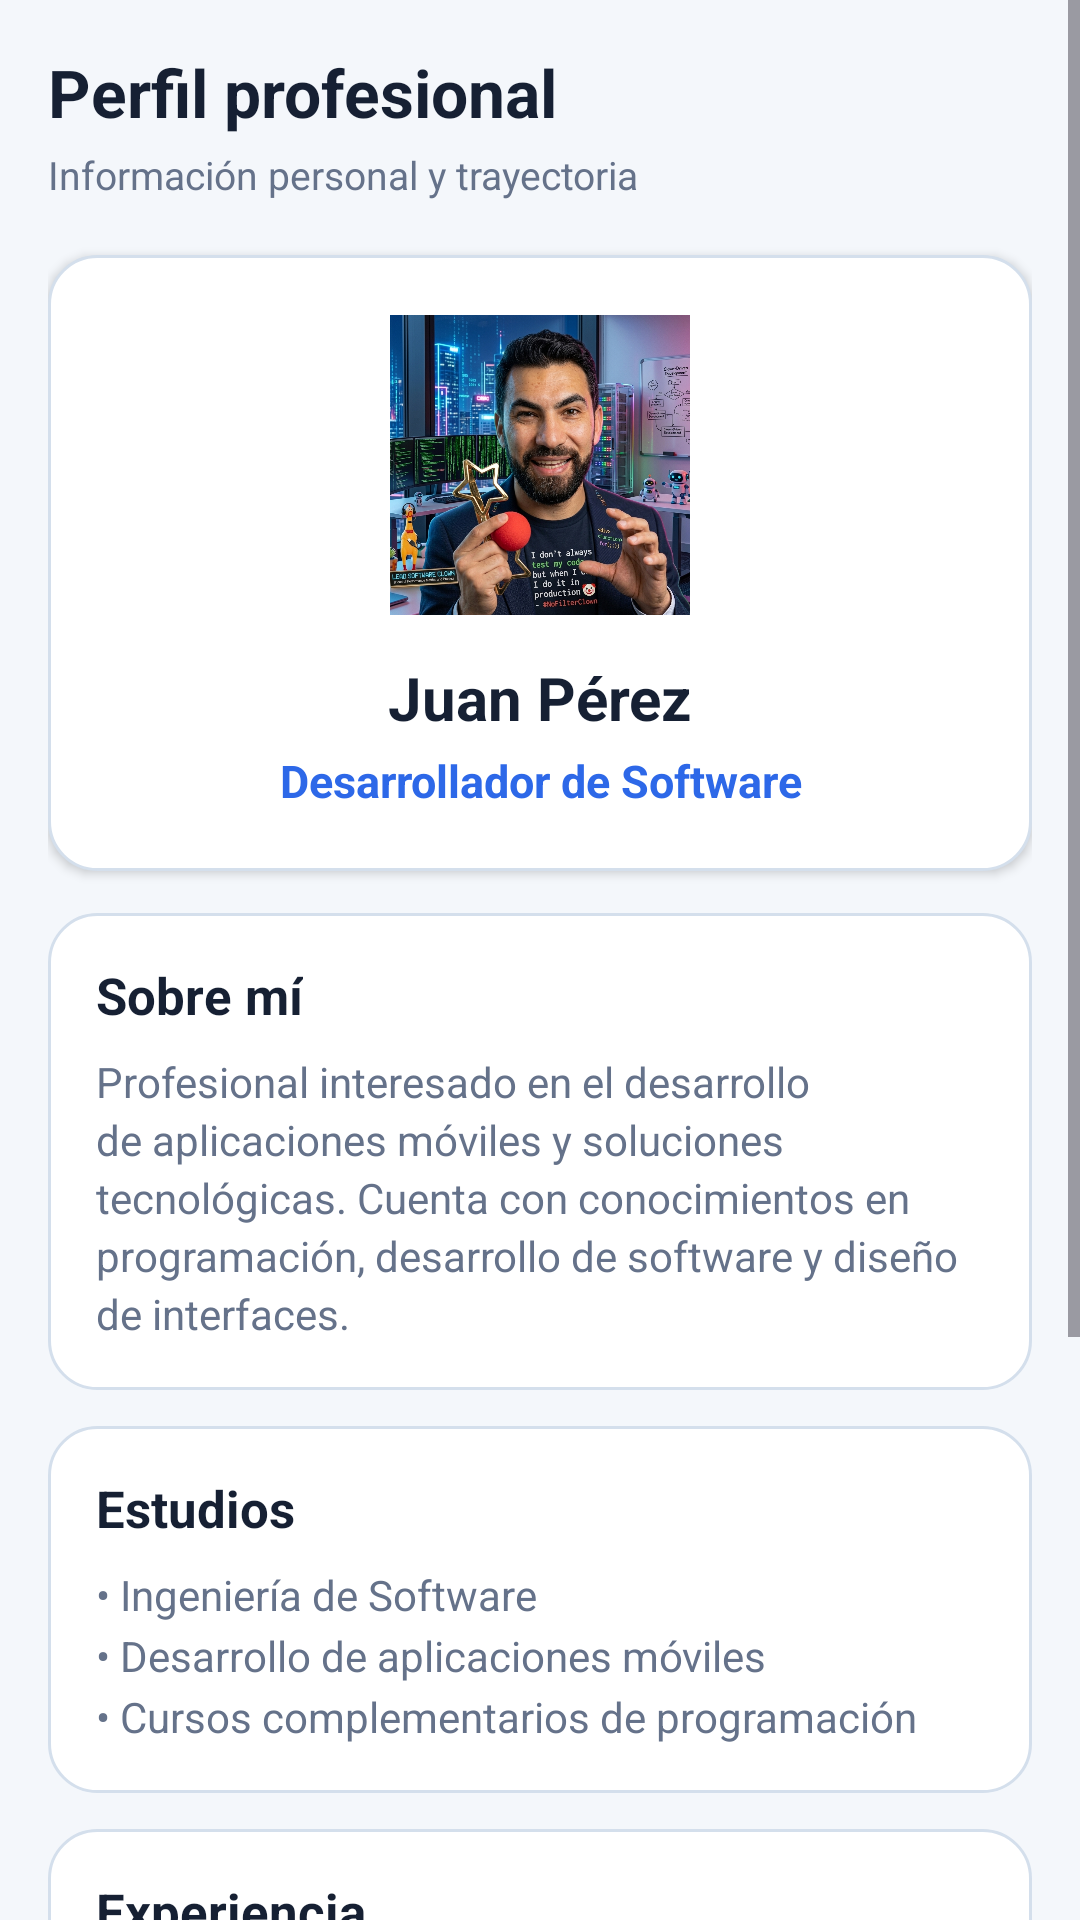

Write the Android layout XML for this screen, with the resource values it uses.
<!-- AndroidManifest.xml: application theme Theme.TechPortfolio -->
<!-- res/layout/fragment_perfil.xml -->
<?xml version="1.0" encoding="utf-8"?>
<ScrollView
    xmlns:android="http://schemas.android.com/apk/res/android"
    android:layout_width="match_parent"
    android:layout_height="match_parent"
    android:background="@color/tp_background"
    android:fillViewport="true">

    <LinearLayout
        android:layout_width="match_parent"
        android:layout_height="wrap_content"
        android:orientation="vertical"
        android:padding="16dp">

        <TextView
            android:layout_width="match_parent"
            android:layout_height="wrap_content"
            android:text="Perfil profesional"
            android:textColor="@color/tp_text_primary"
            android:textSize="22sp"
            android:textStyle="bold" />

        <TextView
            android:layout_width="match_parent"
            android:layout_height="wrap_content"
            android:layout_marginTop="4dp"
            android:text="Información personal y trayectoria"
            android:textColor="@color/tp_text_secondary"
            android:textSize="13sp" />

        
        <LinearLayout
            android:layout_width="match_parent"
            android:layout_height="wrap_content"
            android:layout_marginTop="18dp"
            android:background="@drawable/bg_card"
            android:elevation="2dp"
            android:gravity="center"
            android:orientation="vertical"
            android:padding="20dp">

            <ImageView
                android:id="@+id/imgPerfil"
                android:layout_width="100dp"
                android:layout_height="100dp"
                android:contentDescription="Foto de perfil"
                android:scaleType="centerCrop"
                 android:src="@drawable/perfil"
                 android:clickable="true"
                 android:focusable="true" />

            <TextView
                android:id="@+id/tvNombre"
                android:layout_width="match_parent"
                android:layout_height="wrap_content"
                android:layout_marginTop="14dp"
                android:gravity="center"
                android:text="Juan Pérez"
                android:textColor="@color/tp_text_primary"
                android:textSize="20sp"
                android:textStyle="bold" />

            <TextView
                android:id="@+id/tvProfesion"
                android:layout_width="match_parent"
                android:layout_height="wrap_content"
                android:layout_marginTop="4dp"
                android:gravity="center"
                android:text="Desarrollador de Software"
                android:textColor="@color/tp_blue"
                android:textSize="15sp"
                android:textStyle="bold" />

        </LinearLayout>

        
        <LinearLayout
            android:layout_width="match_parent"
            android:layout_height="wrap_content"
            android:layout_marginTop="14dp"
            android:background="@drawable/bg_card"
            android:orientation="vertical"
            android:padding="16dp">

            <TextView
                android:layout_width="wrap_content"
                android:layout_height="wrap_content"
                android:text="Sobre mí"
                android:textColor="@color/tp_text_primary"
                android:textSize="17sp"
                android:textStyle="bold" />

            <TextView
                android:id="@+id/tvDescripcion"
                android:layout_width="match_parent"
                android:layout_height="wrap_content"
                android:layout_marginTop="8dp"
                android:lineSpacingExtra="3dp"
                android:text="Profesional interesado en el desarrollo de aplicaciones móviles y soluciones tecnológicas. Cuenta con conocimientos en programación, desarrollo de software y diseño de interfaces."
                android:textColor="@color/tp_text_secondary"
                android:textSize="14sp" />

        </LinearLayout>

        
        <LinearLayout
            android:layout_width="match_parent"
            android:layout_height="wrap_content"
            android:layout_marginTop="12dp"
            android:background="@drawable/bg_card"
            android:orientation="vertical"
            android:padding="16dp">

            <TextView
                android:layout_width="wrap_content"
                android:layout_height="wrap_content"
                android:text="Estudios"
                android:textColor="@color/tp_text_primary"
                android:textSize="17sp"
                android:textStyle="bold" />

            <TextView
                android:id="@+id/tvEstudios"
                android:layout_width="match_parent"
                android:layout_height="wrap_content"
                android:layout_marginTop="8dp"
                android:lineSpacingExtra="4dp"
                android:text="• Ingeniería de Software&#10;• Desarrollo de aplicaciones móviles&#10;• Cursos complementarios de programación"
                android:textColor="@color/tp_text_secondary"
                android:textSize="14sp" />

        </LinearLayout>

        
        <LinearLayout
            android:layout_width="match_parent"
            android:layout_height="wrap_content"
            android:layout_marginTop="12dp"
            android:background="@drawable/bg_card"
            android:orientation="vertical"
            android:padding="16dp">

            <TextView
                android:layout_width="wrap_content"
                android:layout_height="wrap_content"
                android:text="Experiencia"
                android:textColor="@color/tp_text_primary"
                android:textSize="17sp"
                android:textStyle="bold" />

            <TextView
                android:id="@+id/tvExperiencia"
                android:layout_width="match_parent"
                android:layout_height="wrap_content"
                android:layout_marginTop="8dp"
                android:lineSpacingExtra="3dp"
                android:text="Experiencia en desarrollo de aplicaciones, diseño de interfaces, implementación de sistemas y proyectos académicos relacionados con tecnologías de software."
                android:textColor="@color/tp_text_secondary"
                android:textSize="14sp" />

        </LinearLayout>

        
        <LinearLayout
            android:layout_width="match_parent"
            android:layout_height="wrap_content"
            android:layout_marginTop="12dp"
            android:layout_marginBottom="20dp"
            android:background="@drawable/bg_card"
            android:orientation="vertical"
            android:padding="16dp">

            <TextView
                android:layout_width="wrap_content"
                android:layout_height="wrap_content"
                android:text="Habilidades"
                android:textColor="@color/tp_text_primary"
                android:textSize="17sp"
                android:textStyle="bold" />

            <TextView
                android:id="@+id/tvHabilidades"
                android:layout_width="match_parent"
                android:layout_height="wrap_content"
                android:layout_marginTop="10dp"
                android:background="@drawable/bg_chip"
                android:padding="12dp"
                android:text="Java  •  Android Studio  •  XML  •  Bases de datos  •  Desarrollo Web"
                android:textColor="@color/tp_blue"
                android:textSize="13sp"
                android:textStyle="bold" />

        </LinearLayout>

    </LinearLayout>

</ScrollView>
<!-- resources referenced by this layout -->
<resources>
  <color name="tp_background">#F4F7FB</color>
  <color name="tp_blue">#2D68E8</color>
  <color name="tp_text_primary">#162033</color>
  <color name="tp_text_secondary">#65728A</color>
  <!-- drawable bg_card (drawable) -->
  <?xml version="1.0" encoding="utf-8"?>
  <shape xmlns:android="http://schemas.android.com/apk/res/android"
      android:shape="rectangle">
  
      <solid android:color="@color/tp_surface" />
  
      <corners android:radius="16dp" />
  
      <stroke
          android:width="1dp"
          android:color="@color/tp_border" />
  
  </shape>
  <!-- drawable bg_chip (drawable) -->
  <?xml version="1.0" encoding="utf-8"?>
  <shape xmlns:android="http://schemas.android.com/apk/res/android"
      android:shape="rectangle">
  
      <solid android:color="@color/tp_blue_light" />
  
      <corners android:radius="20dp" />
  
  </shape>
  <!-- drawable perfil: jpg bitmap (drawable-nodpi, 843706 bytes) -->
  <style name="Theme.TechPortfolio" parent="Base.Theme.TechPortfolio" />
  <color name="tp_surface">#FFFFFF</color>
  <color name="tp_border">#D4DFEC</color>
  <color name="tp_blue_light">#E8F0FE</color>
  <style name="Base.Theme.TechPortfolio" parent="Theme.Material3.DayNight.NoActionBar">
          
          
          <item name="android:windowSplashScreenBackground">@color/tp_navy</item>
          <item name="android:windowSplashScreenAnimatedIcon">@drawable/inicio</item>
          <item name="android:windowSplashScreenIconBackgroundColor">@color/tp_navy</item>
      </style>
  <color name="tp_navy">#193A56</color>
</resources>
